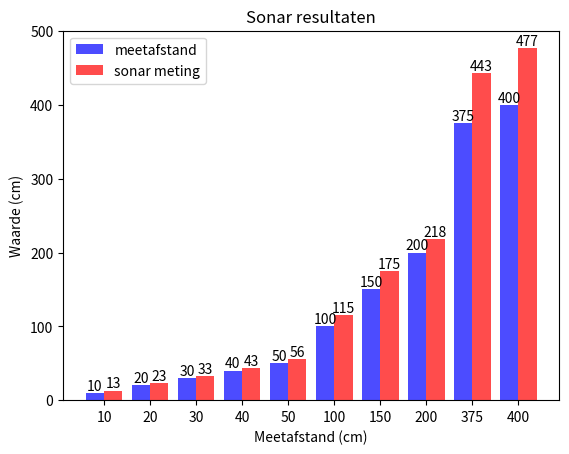

Recreate this plot in Python.
import matplotlib.pyplot as plt
import numpy as np

# Gegeven waardes
waardes = {
    10: {'meetafstand': 10, 'sonar meting': 13},
    20: {'meetafstand': 20, 'sonar meting': 23},
    30: {'meetafstand': 30, 'sonar meting': 33},
    40: {'meetafstand': 40, 'sonar meting': 43},
    50: {'meetafstand': 50, 'sonar meting': 56},
    100: {'meetafstand': 100, 'sonar meting': 115},
    150: {'meetafstand': 150, 'sonar meting': 175},
    200: {'meetafstand': 200, 'sonar meting': 218},
    375: {'meetafstand': 375, 'sonar meting': 443},
    400: {'meetafstand': 400, 'sonar meting': 477},
}

# X- en Y-coördinaten voor de plot
x = []
y_meting = []
y_afwijking = []

# Verzamel de gegevens voor de plot
for afstand in waardes:
    x.append(afstand)
    y_meting.append(waardes[afstand]['meetafstand'])
    y_afwijking.append(waardes[afstand]['sonar meting'])

# Breedte van de balken
bar_width = 0.4
bar_positions = np.arange(len(x))

# Maak de plot
plt.bar(bar_positions, y_meting, label='meetafstand', color='b', width=bar_width, alpha=0.7)
plt.bar(bar_positions+ bar_width, y_afwijking, label='sonar meting', color='r', width=bar_width, alpha=0.7)
plt.xlabel('Meetafstand (cm)')
plt.ylabel('Waarde (cm)')
plt.title('Sonar resultaten')
plt.xticks(bar_positions + bar_width/2, x)
plt.legend()

# Dikkere balken
for rect in plt.gca().patches:
    rect.set_linewidth(1.5)

for i, (xpos, ypos) in enumerate(zip(bar_positions, y_meting)):
    plt.text(xpos, ypos, str(ypos), ha='center', va='bottom', color='black')

for i, (xpos, ypos) in enumerate(zip(bar_positions + bar_width, y_afwijking)):
    plt.text(xpos, ypos, str(ypos), ha='center', va='bottom', color='black')

# Display the plot
plt.show()
